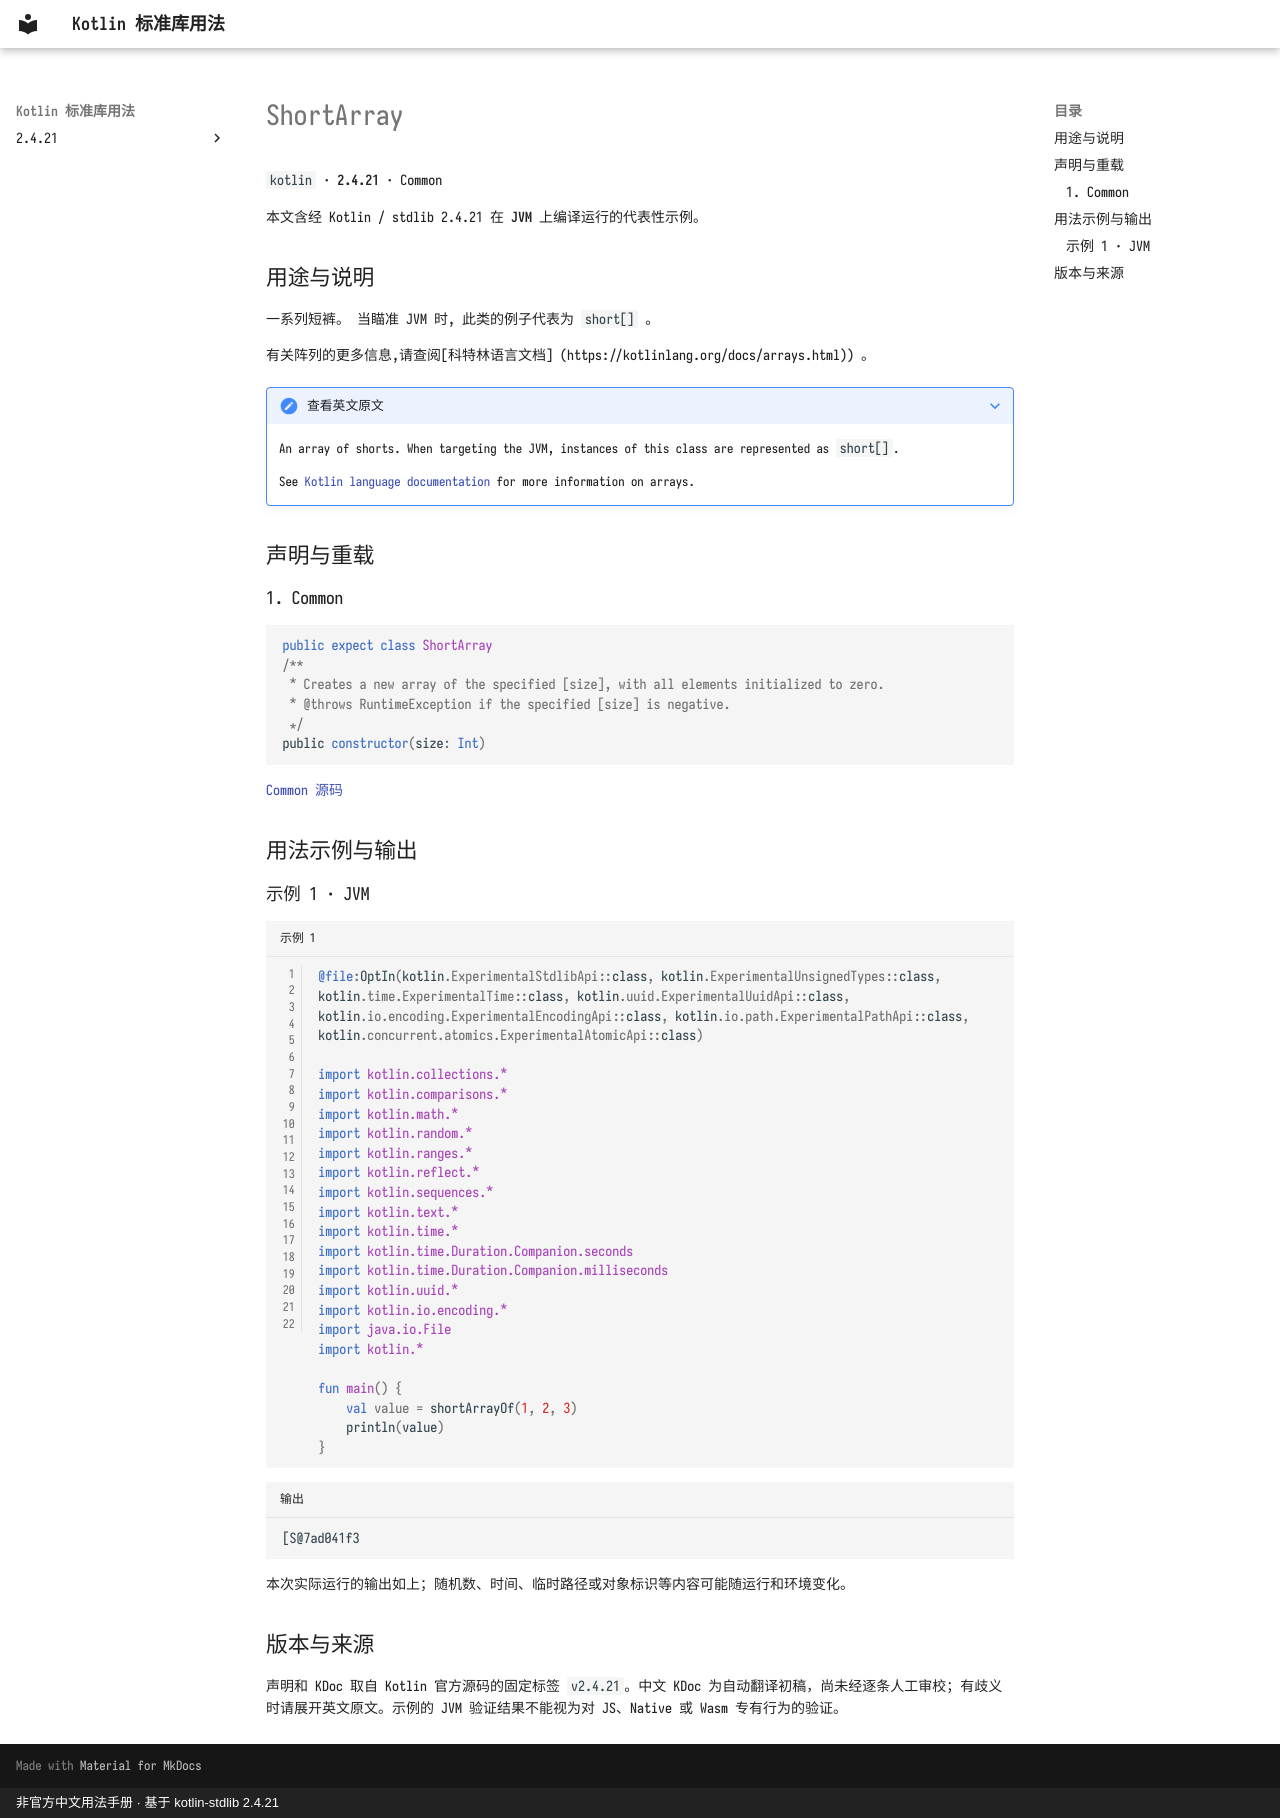

repository: oooooooko/kotlin-stdlib-docs · page: zh/api/kotlin/shortarray--01288690/index.html · generator: mkdocs · copyright: 非官方中文用法手册 · 基于 kotlin-stdlib 2.4.21

# ShortArray

`kotlin` · **2.4.21** · Common

本文含经 Kotlin / stdlib 2.4.21 在 **JVM** 上编译运行的代表性示例。

## 用途与说明

一系列短裤。 当瞄准 JVM 时, 此类的例子代表为 `short[]` 。

有关阵列的更多信息,请查阅[科特林语言文档] (https://kotlinlang.org/docs/arrays.html)) 。

??? note "查看英文原文"

    An array of shorts.
    When targeting the JVM, instances of this class are represented as `short[]`.
    
    See [Kotlin language documentation](https://kotlinlang.org/docs/arrays.html)
    for more information on arrays.

## 声明与重载

### 1. Common

```kotlin
public expect class ShortArray
/**
 * Creates a new array of the specified [size], with all elements initialized to zero.
 * @throws RuntimeException if the specified [size] is negative.
 */
public constructor(size: Int)
```

[Common 源码](https://github.com/JetBrains/kotlin/blob/v2.4.21/libraries/stdlib/src/kotlin/Arrays.kt#L135)

## 用法示例与输出

### 示例 1 · JVM

```kotlin title="示例 1" linenums="1"
@file:OptIn(kotlin.ExperimentalStdlibApi::class, kotlin.ExperimentalUnsignedTypes::class, kotlin.time.ExperimentalTime::class, kotlin.uuid.ExperimentalUuidApi::class, kotlin.io.encoding.ExperimentalEncodingApi::class, kotlin.io.path.ExperimentalPathApi::class, kotlin.concurrent.atomics.ExperimentalAtomicApi::class)

import kotlin.collections.*
import kotlin.comparisons.*
import kotlin.math.*
import kotlin.random.*
import kotlin.ranges.*
import kotlin.reflect.*
import kotlin.sequences.*
import kotlin.text.*
import kotlin.time.*
import kotlin.time.Duration.Companion.seconds
import kotlin.time.Duration.Companion.milliseconds
import kotlin.uuid.*
import kotlin.io.encoding.*
import java.io.File
import kotlin.*

fun main() {
    val value = shortArrayOf(1, 2, 3)
    println(value)
}
```

```text title="输出"
[S@7ad041f3
```

本次实际运行的输出如上；随机数、时间、临时路径或对象标识等内容可能随运行和环境变化。

## 版本与来源

声明和 KDoc 取自 Kotlin 官方源码的固定标签 `v2.4.21`。中文 KDoc 为自动翻译初稿，尚未经逐条人工审校；有歧义时请展开英文原文。示例的 JVM 验证结果不能视为对 JS、Native 或 Wasm 专有行为的验证。
